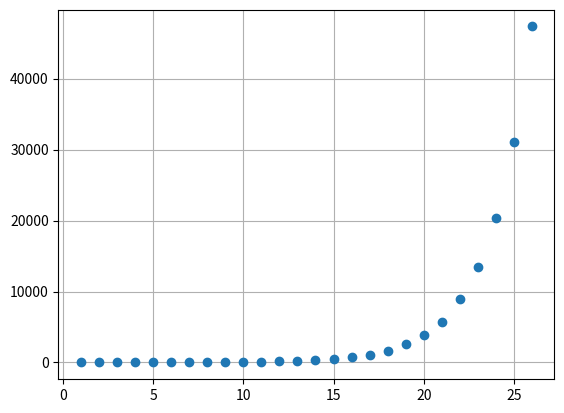

Here is the Python script that generated this plot:
# %% 
# load input
import re
filestr = '125 17'
filestr = '30 71441 3784 580926 2 8122942 0 291' # main input
filestr = '30'
stones = filestr.split(' ')
print(stones)
# _=[print(x) for x in grid]
# %%
stones = filestr.split(' ')
N_BLINKS = 26
blinks = [x for x in range(1,N_BLINKS+1)]
nstones = []
for i in range(N_BLINKS):
    s = 0
    while s < len(stones):
        if stones[s] == '0':
            stones[s] = '1'
            s += 1
        elif len(stones[s]) % 2 == 0:
            temp = stones[s]
            stones[s] = temp[0:int(len(temp)/2)]
            stones.insert(s+1, temp[int(len(temp)/2):])
            stones[s+1] = str(int(stones[s+1]))
            s += 2
        else:
            stones[s] = str(int(stones[s])*2024)
            s += 1
    # print(f'stones: {stones}')
    nstones.append(len(stones))
    print(f'Blink number: {i+1} Num stones = {len(stones)}')

# %%
import matplotlib.pyplot as plt
print(blinks)
print(nstones)
_=[print(nstones[s]) for s in range(0,len(nstones))]
_=[print(int(nstones[s+1])-int(nstones[s])) for s in range(0,len(nstones)-1)]
plt.figure()
plt.plot(blinks,nstones,'o')
plt.grid()
# %%
